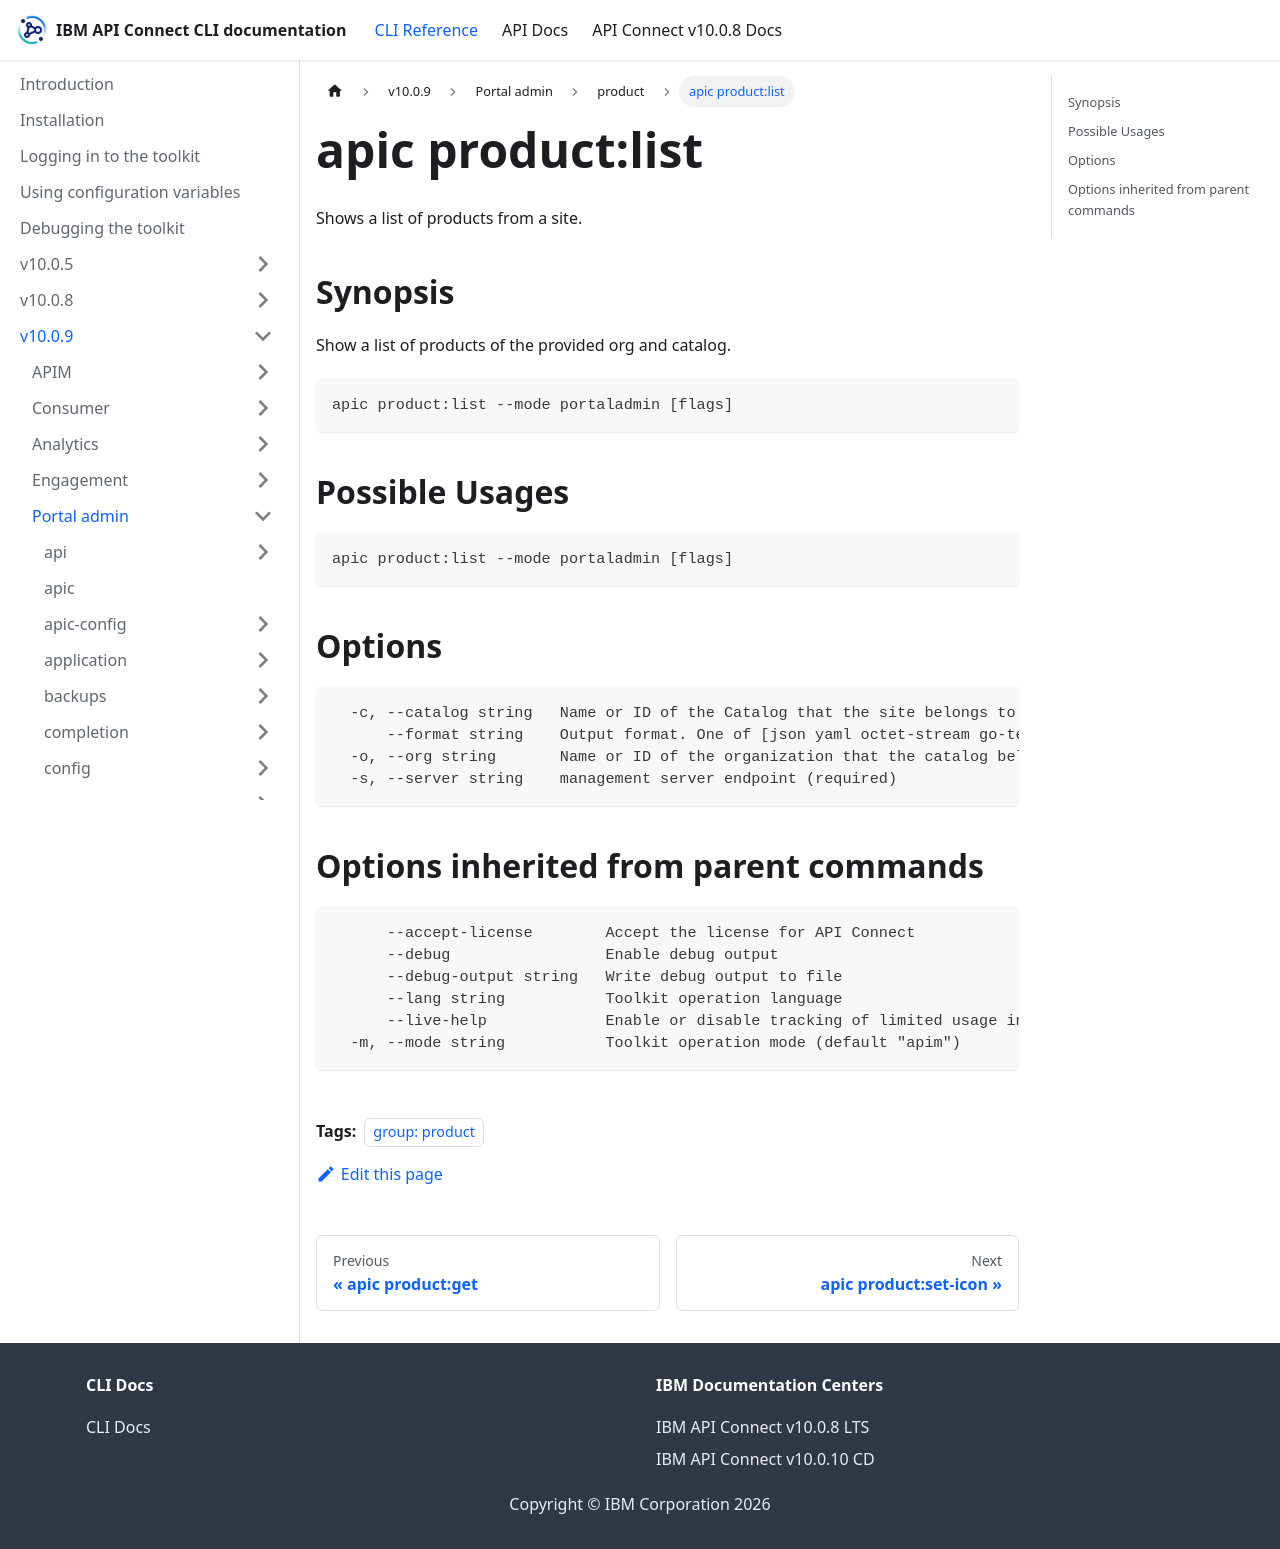

repository: ibm-apiconnect/clidocs · page: docs/v1009/portaladmin/product/apic_product_list.html · generator: docusaurus

---
tags:
- "group: product"
---
# apic product:list

Shows a list of products from a site.

## Synopsis

Show a list of products of the provided org and catalog.

```
apic product:list --mode portaladmin [flags]
```

## Possible Usages

```
apic product:list --mode portaladmin [flags]
```

## Options

```
  -c, --catalog string   Name or ID of the Catalog that the site belongs to. (required)
      --format string    Output format. One of [json yaml octet-stream go-template=... go-template-file=...], defaults to yaml.
  -o, --org string       Name or ID of the organization that the catalog belongs to. (required)
  -s, --server string    management server endpoint (required)
```

## Options inherited from parent commands

```
      --accept-license        Accept the license for API Connect
      --debug                 Enable debug output
      --debug-output string   Write debug output to file
      --lang string           Toolkit operation language
      --live-help             Enable or disable tracking of limited usage information
  -m, --mode string           Toolkit operation mode (default "apim")
```
